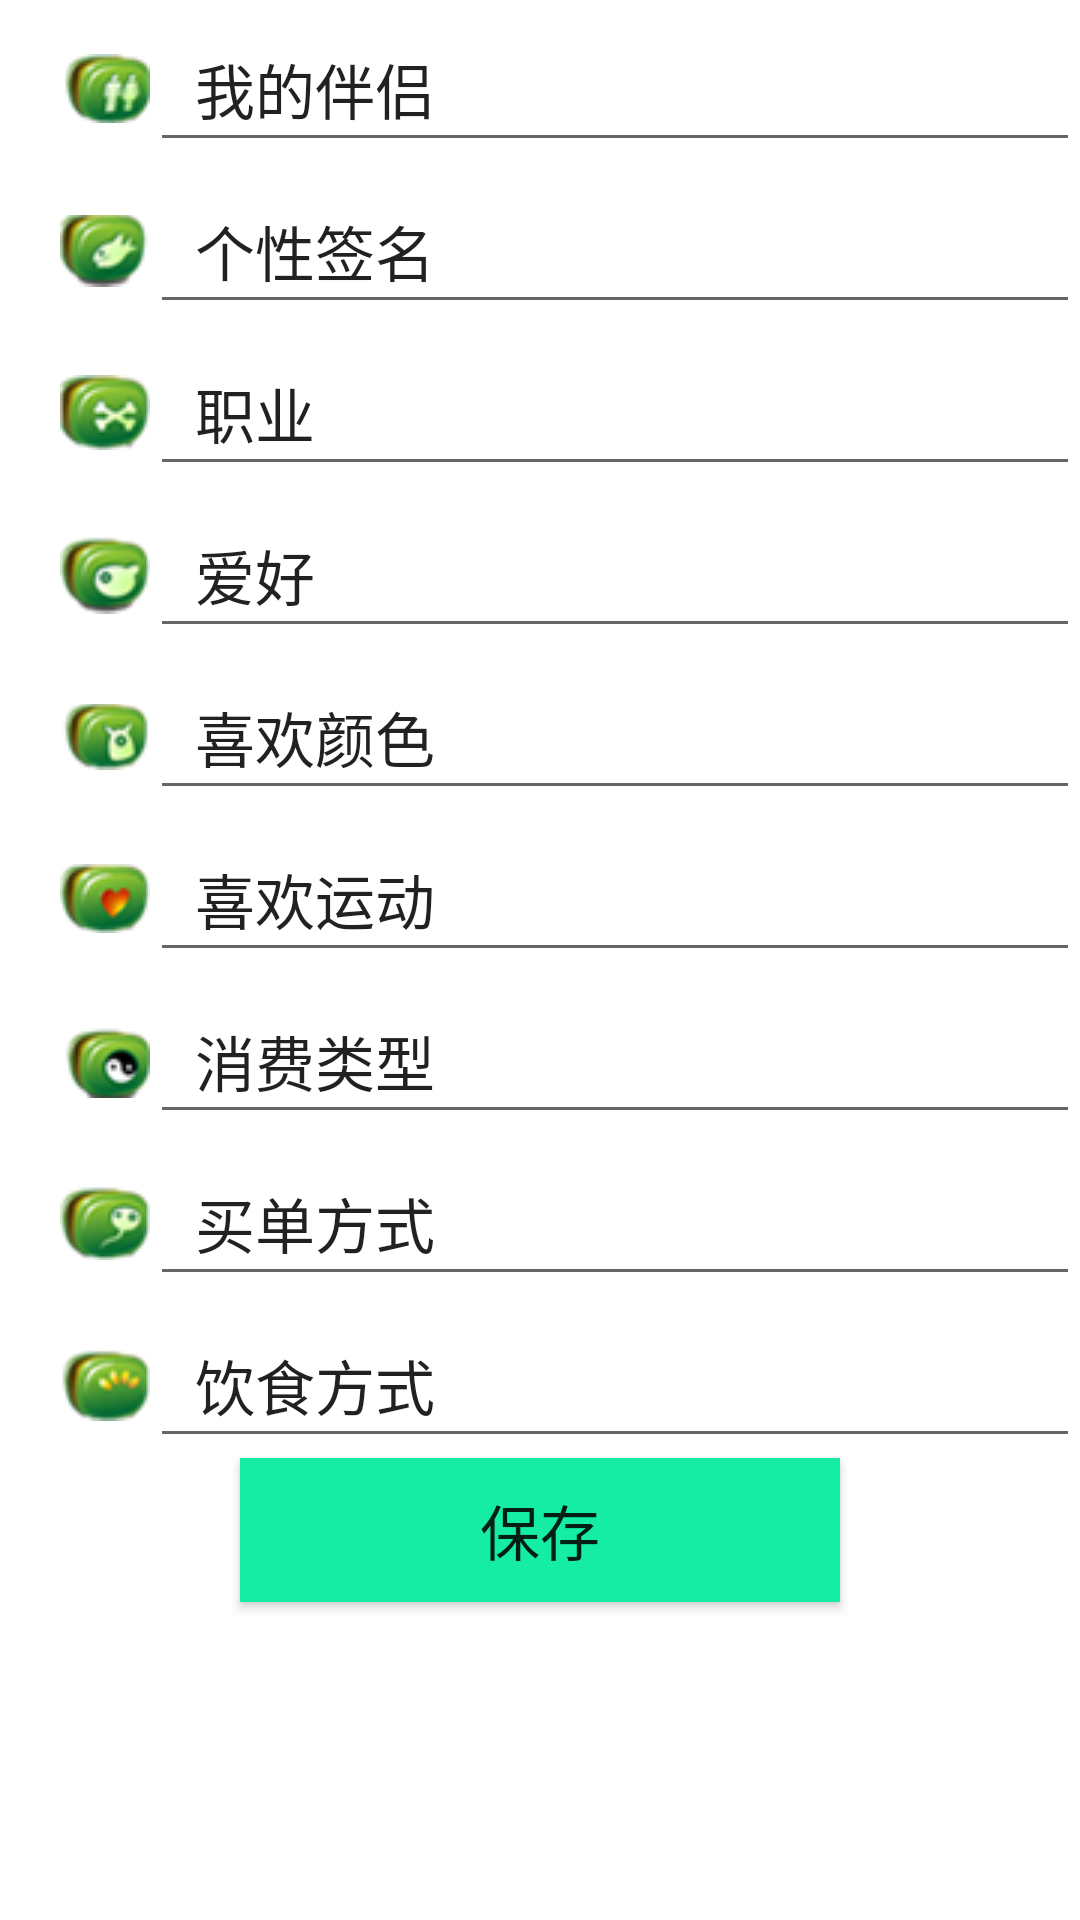

Android layout source for this screen:
<!-- AndroidManifest.xml: application theme AppTheme -->
<!-- res/layout/xiangxi.xml -->
<?xml version="1.0" encoding="utf-8"?>
<LinearLayout xmlns:android="http://schemas.android.com/apk/res/android"
    android:orientation="vertical" android:layout_width="match_parent"
    android:layout_height="match_parent">
    <LinearLayout
        android:layout_width="match_parent"
        android:layout_height="wrap_content"
        android:orientation="horizontal"
        android:layout_marginTop="5dp">
        <ImageView
            android:layout_width="wrap_content"
            android:layout_height="match_parent"
            android:src="@drawable/a31"
            android:paddingLeft="20dp"/>
        <EditText
            android:layout_width="match_parent"
            android:layout_height="wrap_content"
            android:text="我的伴侣"
            android:textSize="20dp"
            android:paddingLeft="15dp"
            android:paddingTop="10dp"
            android:paddingBottom="10dp"/>
    </LinearLayout>
    <LinearLayout
        android:layout_width="match_parent"
        android:layout_height="wrap_content"
        android:orientation="horizontal"
        android:layout_marginTop="5dp">
        <ImageView
            android:layout_width="wrap_content"
            android:layout_height="match_parent"
            android:src="@drawable/a32"
            android:paddingLeft="20dp"/>
        <EditText
            android:layout_width="match_parent"
            android:layout_height="wrap_content"
            android:text="个性签名"
            android:textSize="20dp"
            android:paddingLeft="15dp"
            android:paddingTop="10dp"
            android:paddingBottom="10dp"/>
    </LinearLayout>
    <LinearLayout
        android:layout_width="match_parent"
        android:layout_height="wrap_content"
        android:orientation="horizontal"
        android:layout_marginTop="5dp">
        <ImageView
            android:layout_width="wrap_content"
            android:layout_height="match_parent"
            android:src="@drawable/a33"
            android:paddingLeft="20dp"/>
        <EditText
            android:layout_width="match_parent"
            android:layout_height="wrap_content"
            android:text="职业"
            android:textSize="20dp"
            android:paddingLeft="15dp"
            android:paddingTop="10dp"
            android:paddingBottom="10dp"/>
    </LinearLayout>
    <LinearLayout
        android:layout_width="match_parent"
        android:layout_height="wrap_content"
        android:orientation="horizontal"
        android:layout_marginTop="5dp">
        <ImageView
            android:layout_width="wrap_content"
            android:layout_height="match_parent"
            android:src="@drawable/a34"
            android:paddingLeft="20dp"/>
        <EditText
            android:layout_width="match_parent"
            android:layout_height="wrap_content"
            android:text="爱好"
            android:textSize="20dp"
            android:paddingLeft="15dp"
            android:paddingTop="10dp"
            android:paddingBottom="10dp"/>
    </LinearLayout>
    <LinearLayout
        android:layout_width="match_parent"
        android:layout_height="wrap_content"
        android:orientation="horizontal"
        android:layout_marginTop="5dp">
        <ImageView
            android:layout_width="wrap_content"
            android:layout_height="match_parent"
            android:src="@drawable/a36"
            android:paddingLeft="20dp"/>
        <EditText
            android:layout_width="match_parent"
            android:layout_height="wrap_content"
            android:text="喜欢颜色"
            android:textSize="20dp"
            android:paddingLeft="15dp"
            android:paddingTop="10dp"
            android:paddingBottom="10dp"/>
    </LinearLayout>
    <LinearLayout
        android:layout_width="match_parent"
        android:layout_height="wrap_content"
        android:orientation="horizontal"
        android:layout_marginTop="5dp">
        <ImageView
            android:layout_width="wrap_content"
            android:layout_height="match_parent"
            android:src="@drawable/a37"
            android:paddingLeft="20dp"/>
        <EditText
            android:layout_width="match_parent"
            android:layout_height="wrap_content"
            android:text="喜欢运动"
            android:textSize="20dp"
            android:paddingLeft="15dp"
            android:paddingTop="10dp"
            android:paddingBottom="10dp"/>
    </LinearLayout>
    <LinearLayout
        android:layout_width="match_parent"
        android:layout_height="wrap_content"
        android:orientation="horizontal"
        android:layout_marginTop="5dp">
        <ImageView
            android:layout_width="wrap_content"
            android:layout_height="match_parent"
            android:src="@drawable/a38"
            android:paddingLeft="20dp"/>
        <EditText
            android:layout_width="match_parent"
            android:layout_height="wrap_content"
            android:text="消费类型"
            android:textSize="20dp"
            android:paddingLeft="15dp"
            android:paddingTop="10dp"
            android:paddingBottom="10dp"/>
    </LinearLayout>
    <LinearLayout
        android:layout_width="match_parent"
        android:layout_height="wrap_content"
        android:orientation="horizontal"
        android:layout_marginTop="5dp">
        <ImageView
            android:layout_width="wrap_content"
            android:layout_height="match_parent"
            android:src="@drawable/a39"
            android:paddingLeft="20dp"/>
        <EditText
            android:layout_width="match_parent"
            android:layout_height="wrap_content"
            android:text="买单方式"
            android:textSize="20dp"
            android:paddingLeft="15dp"
            android:paddingTop="10dp"
            android:paddingBottom="10dp"/>
    </LinearLayout>
    <LinearLayout
        android:layout_width="match_parent"
        android:layout_height="wrap_content"
        android:orientation="horizontal"
        android:layout_marginTop="5dp">
        <ImageView
            android:layout_width="wrap_content"
            android:layout_height="match_parent"
            android:src="@drawable/a40"
            android:paddingLeft="20dp"/>
        <EditText
            android:layout_width="match_parent"
            android:layout_height="wrap_content"
            android:text="饮食方式"
            android:textSize="20dp"
            android:paddingLeft="15dp"
            android:paddingTop="10dp"
            android:paddingBottom="10dp"/>
    </LinearLayout>
    <Button
        android:layout_width="match_parent"
        android:layout_height="wrap_content"
        android:layout_marginLeft="80dp"
        android:layout_marginRight="80dp"
        android:background="#15eda5"
        android:text="保存"
        android:textSize="20dp"/>
</LinearLayout>
<!-- resources referenced by this layout -->
<resources>
  <!-- drawable a31: png bitmap (drawable, 2306 bytes) -->
  <!-- drawable a32: png bitmap (drawable, 2396 bytes) -->
  <!-- drawable a33: png bitmap (drawable, 2599 bytes) -->
  <!-- drawable a34: png bitmap (drawable, 2486 bytes) -->
  <!-- drawable a36: png bitmap (drawable, 2184 bytes) -->
  <!-- drawable a37: png bitmap (drawable, 2404 bytes) -->
  <!-- drawable a38: png bitmap (drawable, 2180 bytes) -->
  <!-- drawable a39: png bitmap (drawable, 2440 bytes) -->
  <!-- drawable a40: png bitmap (drawable, 2338 bytes) -->
</resources>
